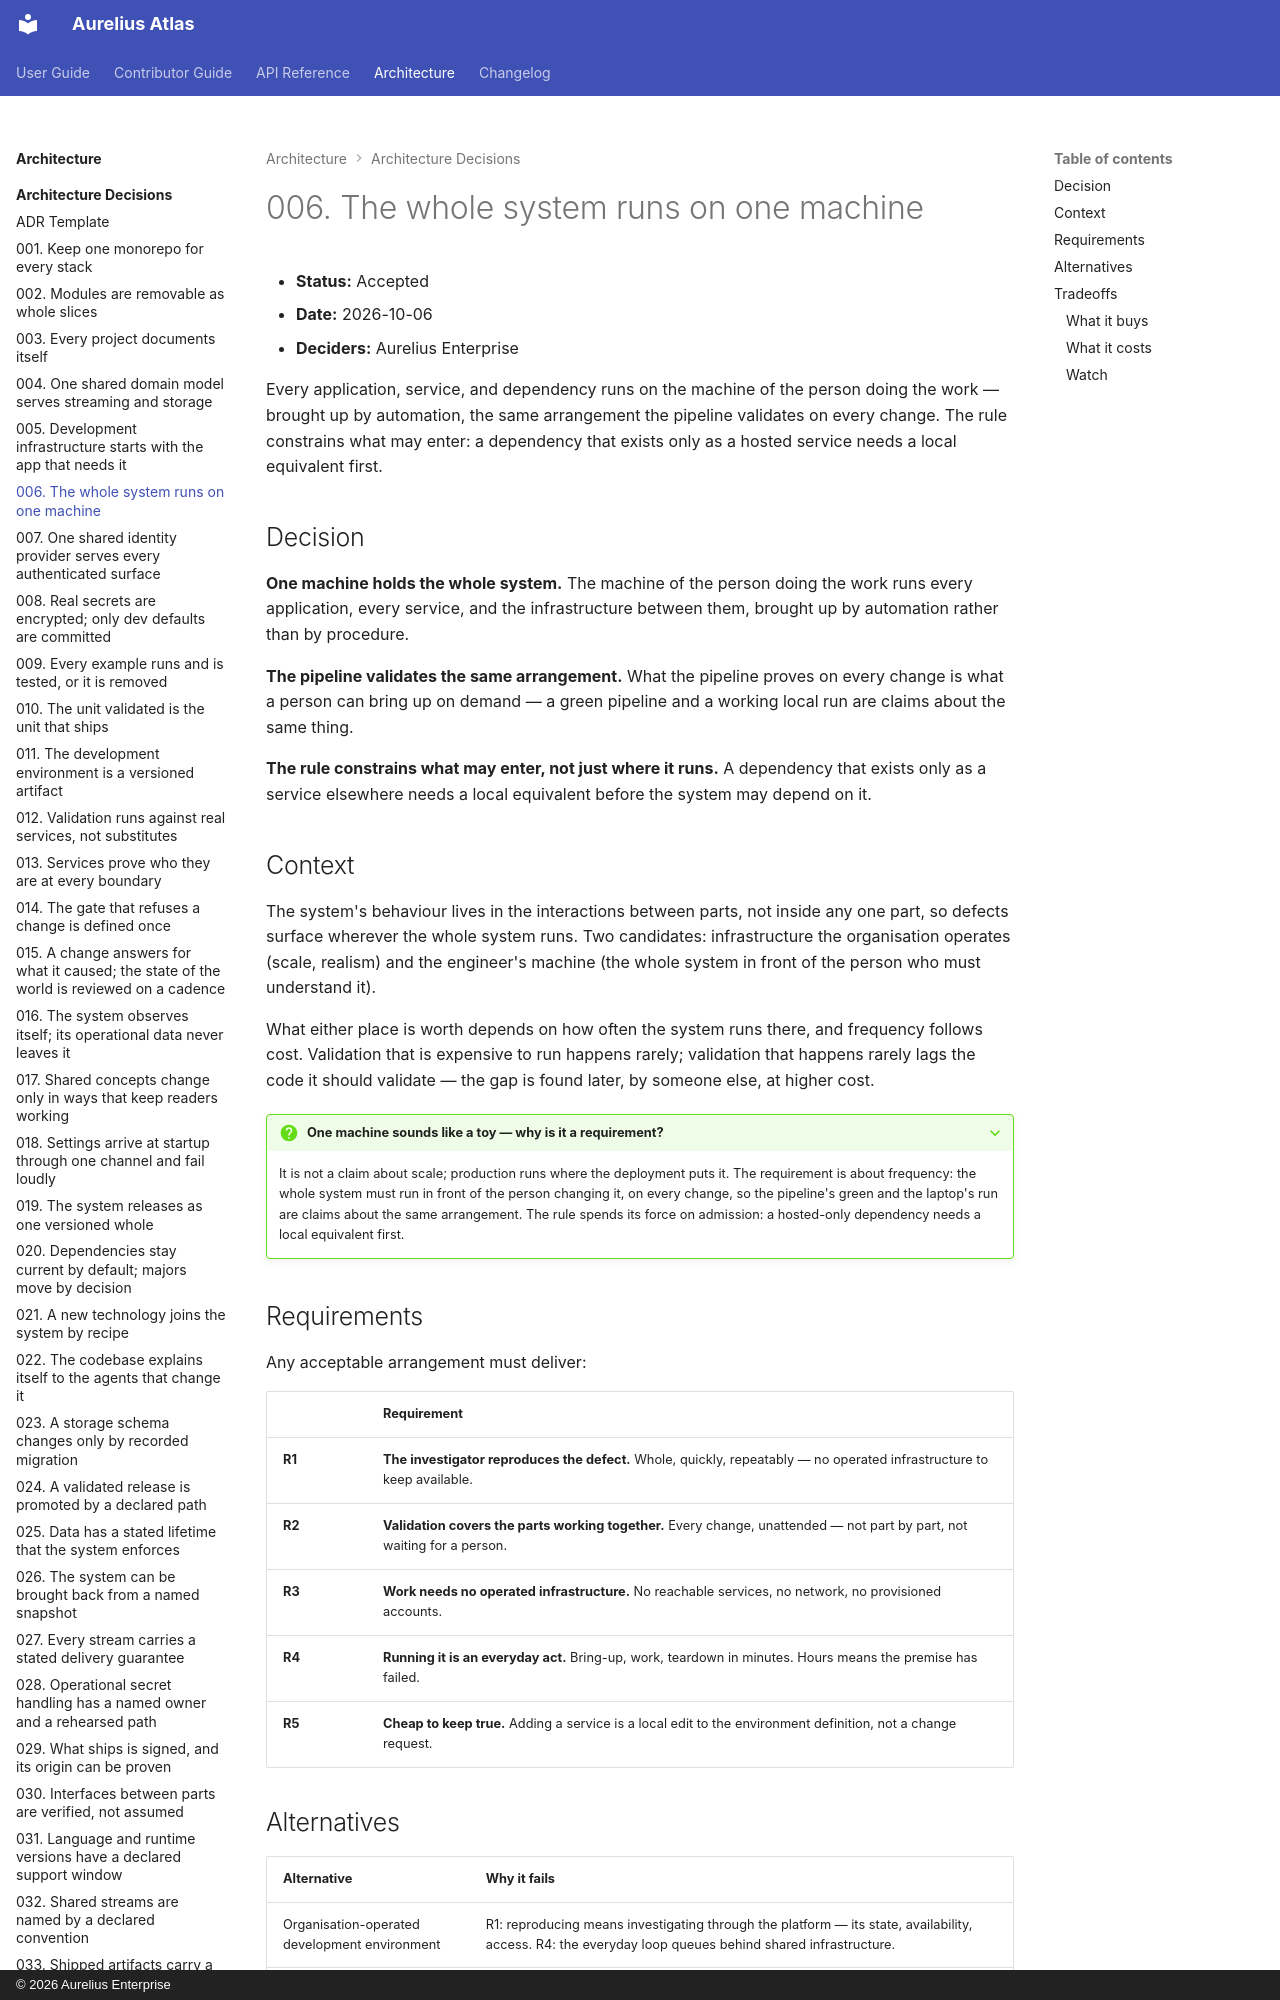

repository: aureliusenterprise/aurelius-atlas · page: architecture/adr/006-the-whole-system-runs-on-one-machine/index.html · generator: mkdocs · copyright: © 2026 Aurelius Enterprise

# 006. The whole system runs on one machine

- **Status:** Accepted
- **Date:** 2026-10-06
- **Deciders:** Aurelius Enterprise

Every application, service, and dependency runs on the machine of the person
doing the work — brought up by automation, the same arrangement the pipeline
validates on every change. The rule constrains what may enter: a dependency
that exists only as a hosted service needs a local equivalent first.

## Decision

**One machine holds the whole system.** The machine of the person doing the
work runs every application, every service, and the infrastructure between
them, brought up by automation rather than by procedure.

**The pipeline validates the same arrangement.** What the pipeline proves on
every change is what a person can bring up on demand — a green pipeline and a
working local run are claims about the same thing.

**The rule constrains what may enter, not just where it runs.** A dependency
that exists only as a service elsewhere needs a local equivalent before the
system may depend on it.

## Context

The system's behaviour lives in the interactions between parts, not inside any
one part, so defects surface wherever the whole system runs. Two candidates:
infrastructure the organisation operates (scale, realism) and the engineer's
machine (the whole system in front of the person who must understand it).

What either place is worth depends on how often the system runs there, and
frequency follows cost. Validation that is expensive to run happens rarely;
validation that happens rarely lags the code it should validate — the gap is
found later, by someone else, at higher cost.

??? QUESTION "One machine sounds like a toy — why is it a requirement?"

    It is not a claim about scale; production runs where the deployment puts it.
    The requirement is about frequency: the whole system must run in front of
    the person changing it, on every change, so the pipeline's green and the
    laptop's run are claims about the same arrangement. The rule spends its
    force on admission: a hosted-only dependency needs a local equivalent first.
